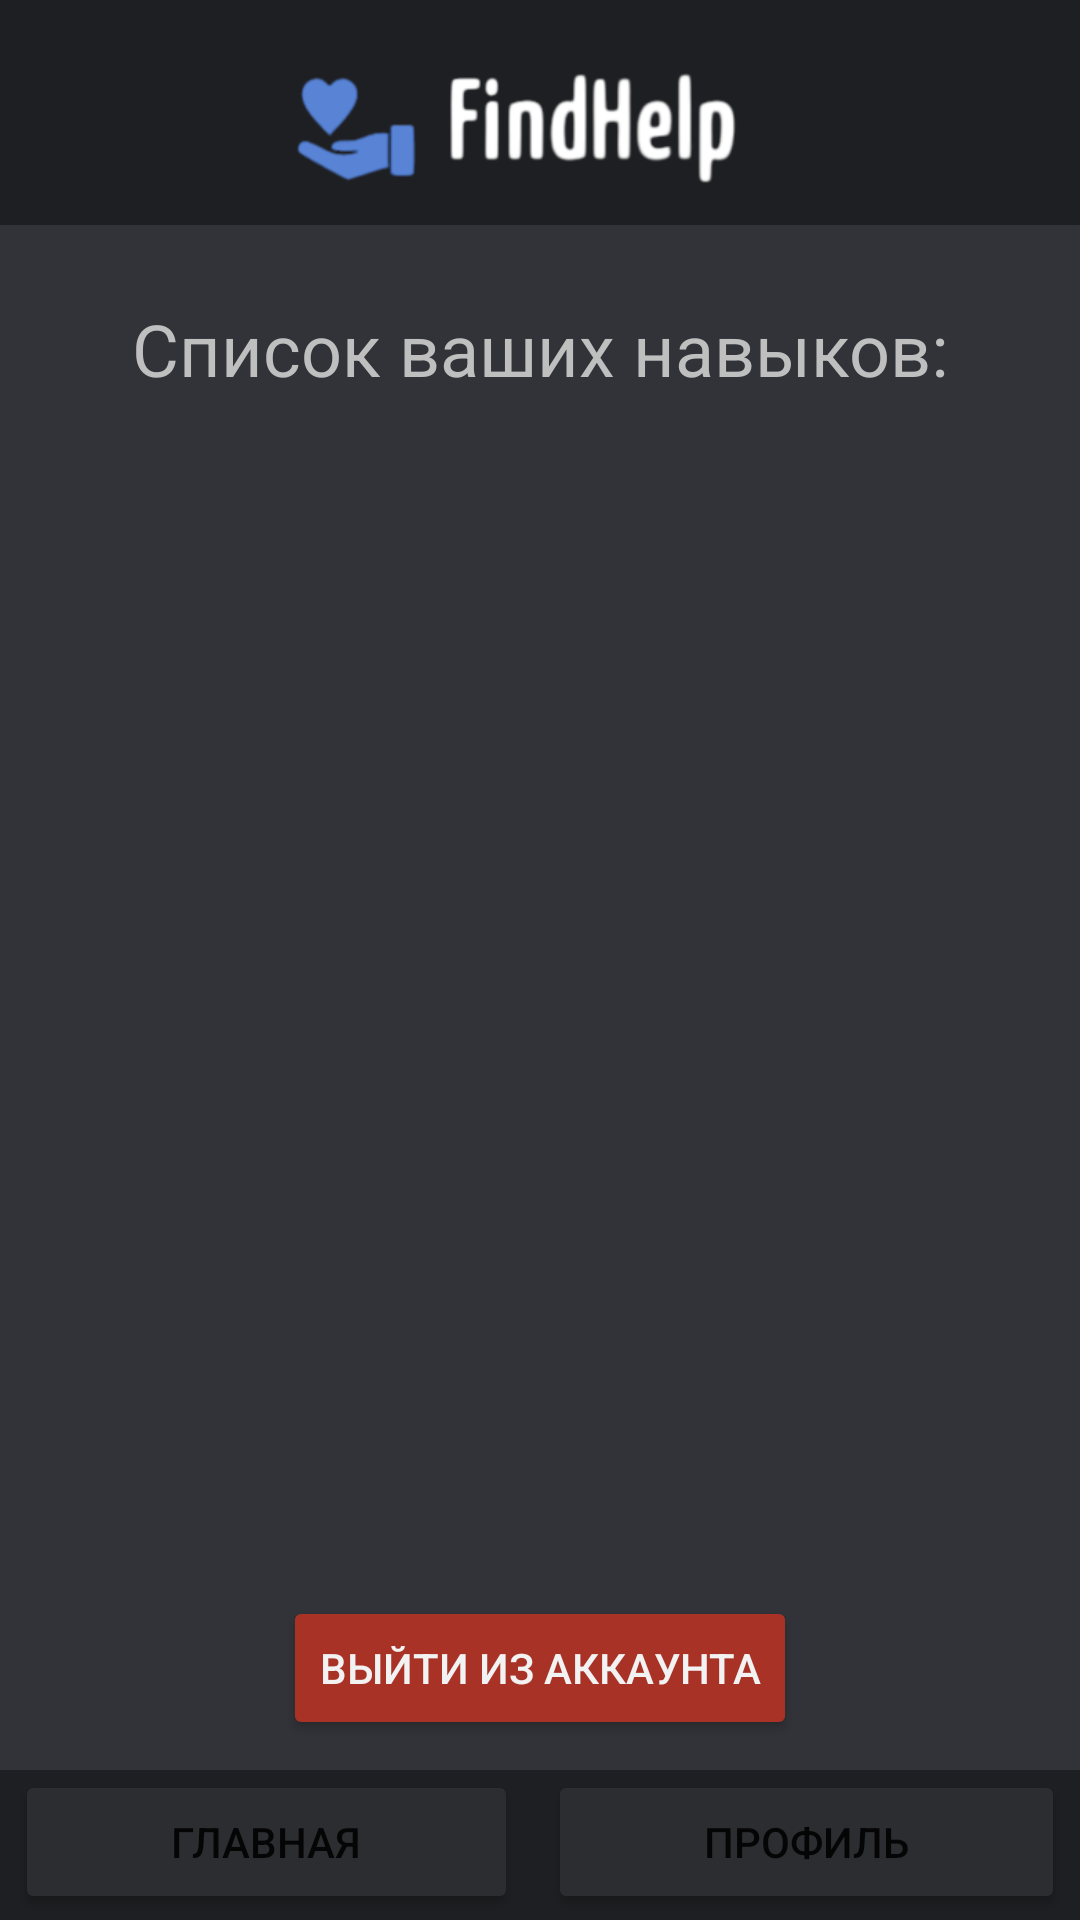

The Android layout XML behind this screen, and the referenced resources:
<!-- AndroidManifest.xml: application theme AppTheme -->
<!-- res/layout/user_profile.xml -->
<?xml version="1.0" encoding="utf-8"?>
<androidx.constraintlayout.widget.ConstraintLayout xmlns:android="http://schemas.android.com/apk/res/android"
    xmlns:app="http://schemas.android.com/apk/res-auto"
    xmlns:tools="http://schemas.android.com/tools"
    android:layout_width="match_parent"
    android:layout_height="match_parent"
    android:background="#313338"
    tools:context=".view.activities.UserProfileActivity">

    <LinearLayout
        android:id="@+id/user_profile_main_layout"
        android:layout_width="match_parent"
        android:layout_height="match_parent"
        android:orientation="vertical"
        app:layout_constraintBottom_toBottomOf="parent"
        app:layout_constraintEnd_toEndOf="parent"
        app:layout_constraintStart_toStartOf="parent"
        app:layout_constraintTop_toTopOf="parent">

        <ImageView
            android:id="@+id/user_profile_logo"
            android:layout_width="match_parent"
            android:layout_height="75dp"
            android:background="#1e1f22"
            android:src="@drawable/logo" />

        <TextView
            android:id="@+id/user_profile_skill_list_tittle"
            android:layout_width="match_parent"
            android:layout_height="wrap_content"
            android:layout_marginTop="25dp"
            android:layout_marginBottom="5dp"
            android:gravity="center_horizontal"
            android:text="Список ваших навыков:"
            android:textColor="#BFBFBF"
            android:textSize="24sp" />

        <ListView
            android:id="@+id/user_profile_skill_list"
            android:layout_width="match_parent"
            android:layout_height="0dp"
            android:layout_marginLeft="5dp"
            android:layout_marginRight="5dp"
            android:layout_weight="1"
            android:divider="#333439"
            android:dividerHeight="5dp"
            android:overScrollMode="never" />

        <Button
            android:id="@+id/user_profile_logout_button"
            android:layout_width="wrap_content"
            android:layout_height="wrap_content"
            android:layout_gravity="center_horizontal"
            android:layout_marginTop="10dp"
            android:layout_marginBottom="10dp"
            android:backgroundTint="#a93226"
            android:text="Выйти из аккаунта"
            android:textColor="#f2f2f2" />

        <LinearLayout
            android:id="@+id/user_profile_menu_button"
            android:layout_width="match_parent"
            android:layout_height="50dp"
            android:background="#1e1f22"
            android:orientation="horizontal">

            <Button
                android:id="@+id/user_profile_go_user_page"
                android:layout_width="wrap_content"
                android:layout_height="wrap_content"
                android:layout_marginLeft="5dp"
                android:layout_marginRight="5dp"
                android:layout_weight="1"
                android:backgroundTint="#2b2d31"
                android:text="Главная" />

            <Button
                android:id="@+id/user_profile_dummy_button"
                android:layout_width="wrap_content"
                android:layout_height="wrap_content"
                android:layout_marginLeft="5dp"
                android:layout_marginRight="5dp"
                android:layout_weight="1"
                android:backgroundTint="#2b2d31"
                android:text="Профиль" />
        </LinearLayout>
    </LinearLayout>
</androidx.constraintlayout.widget.ConstraintLayout>
<!-- resources referenced by this layout -->
<resources>
  <!-- drawable logo: png bitmap (drawable, 19270 bytes) -->
  <style name="AppTheme" parent="Theme.MaterialComponents.Light.NoActionBar">
          
          <item name="android:statusBarColor">@color/status_bar</item>
      </style>
  <color name="status_bar">#111111</color>
</resources>
